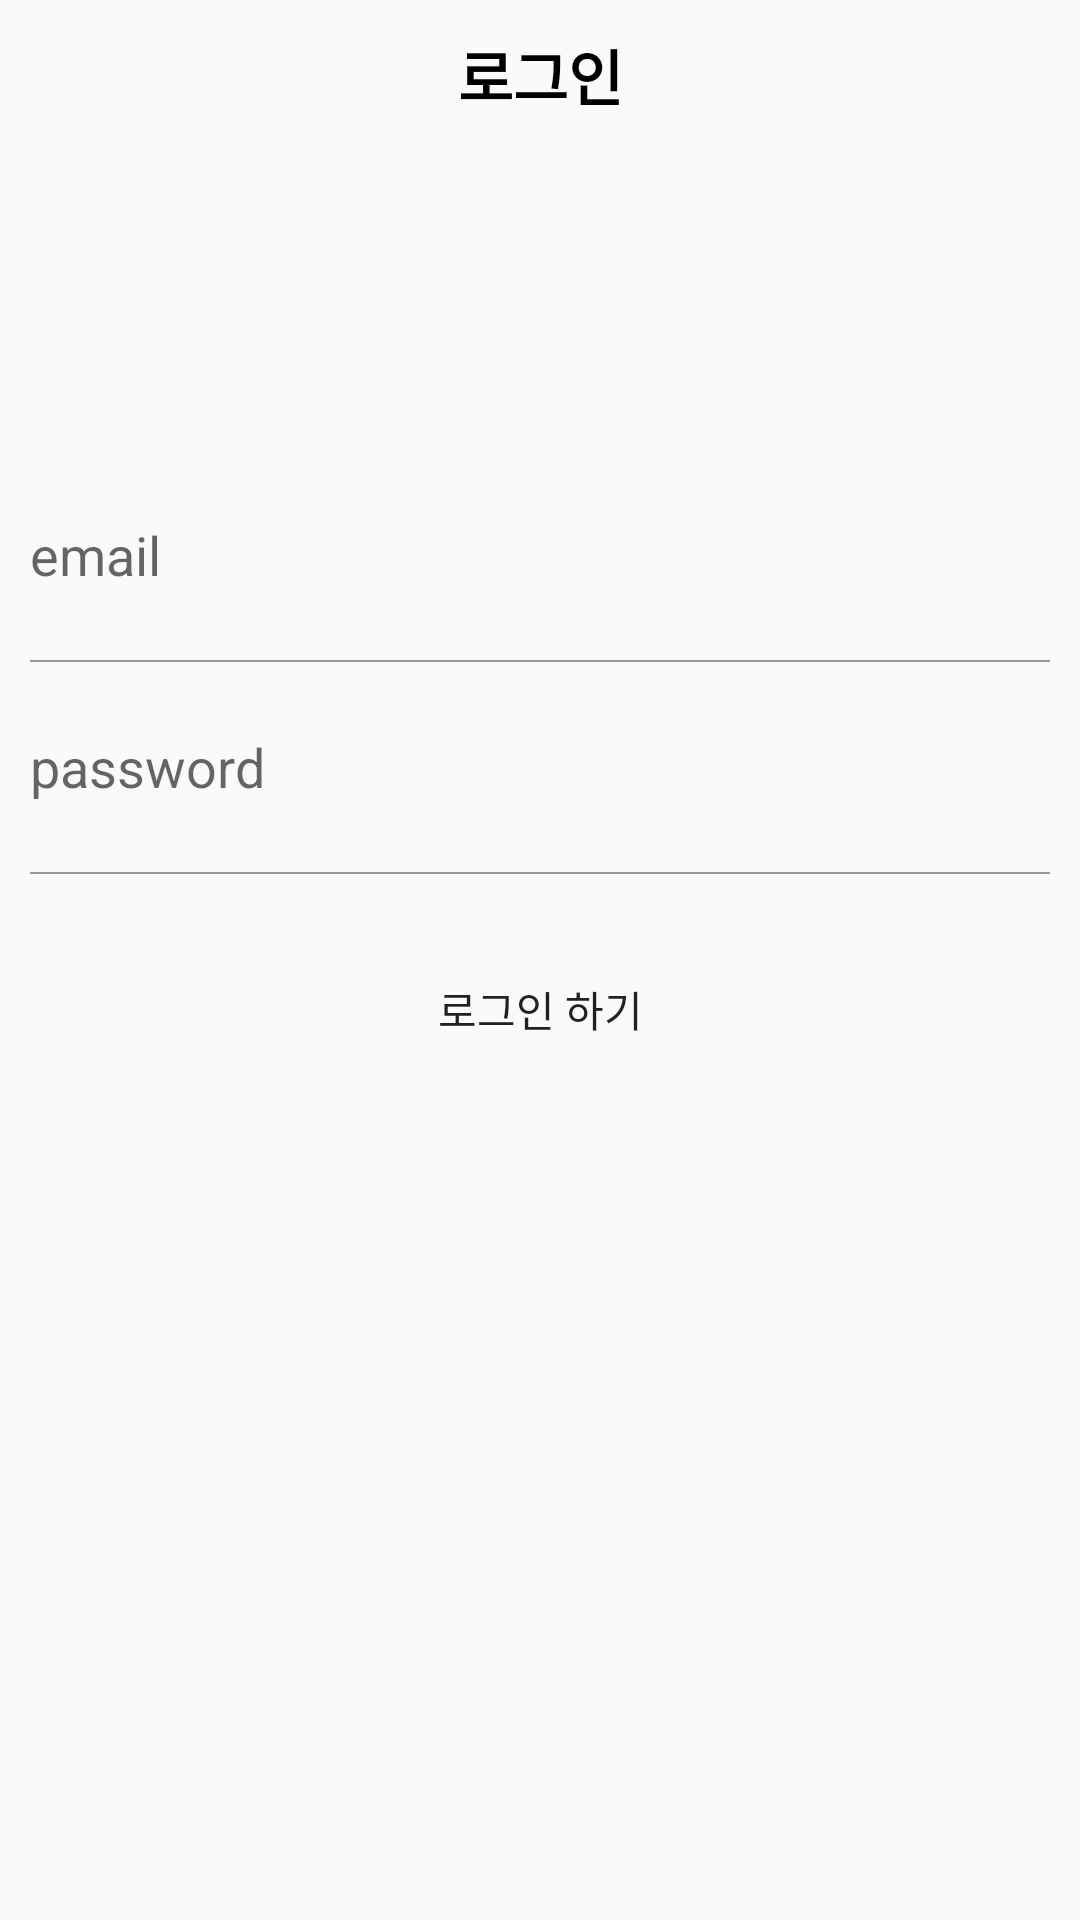

Produce the Android XML layout that renders to this screen, including the resource entries it uses.
<!-- AndroidManifest.xml: application theme Theme.MySoleLife -->
<!-- res/layout/activity_login.xml -->
<?xml version="1.0" encoding="utf-8"?>
<layout>
    <LinearLayout xmlns:android="http://schemas.android.com/apk/res/android"
        xmlns:tools="http://schemas.android.com/tools"
        android:layout_width="match_parent"
        android:layout_height="match_parent"
        android:orientation="vertical"
        tools:context=".auth.LoginActivity">

        <LinearLayout
            android:layout_width="match_parent"
            android:layout_height="150dp"
            android:background="@color/mainColor">

            <TextView
                android:text="로그인"
                android:textSize="20sp"
                android:textStyle="bold"
                android:textColor="@color/black"
                android:gravity="center"
                android:layout_width="match_parent"
                android:layout_height="50dp"/>

        </LinearLayout>
        <LinearLayout
            android:orientation="vertical"
            android:layout_width="match_parent"
            android:layout_height="wrap_content">

            <EditText
                android:id="@+id/emailArea"
                android:layout_width="match_parent"
                android:layout_height="50dp"
                android:hint="email"
                style="@style/AuthEditText"/>

            <LinearLayout
                android:layout_width="match_parent"
                android:layout_height="0.5dp"
                android:background="#999999"
                android:layout_marginLeft="10dp"
                android:layout_marginRight="10dp"/>

            <EditText
                android:id="@+id/passwordArea"
                android:layout_width="match_parent"
                android:layout_height="50dp"
                android:hint="password"
                style="@style/AuthEditText"
                android:inputType="textPassword"/>

            <LinearLayout
                android:layout_width="match_parent"
                android:layout_height="0.5dp"
                android:background="#999999"
                android:layout_marginLeft="10dp"
                android:layout_marginRight="10dp"/>

            <Button
                android:id="@+id/loginBtn"
                android:layout_width="match_parent"
                android:layout_height="50dp"
                android:text="로그인 하기"
                android:background="@drawable/background_radius_yellow"
                android:layout_margin="20dp"/>

        </LinearLayout>

    </LinearLayout>
</layout>
<!-- resources referenced by this layout -->
<resources>
  <style name="AuthEditText" parent="android:Widget.EditText">
          <item name="android:background">@android:color/transparent</item>
          <itme name="android:textSize">15sp</itme>
          <item name="android:layout_margin">10dp</item>
      </style>
  <style name="Theme.MySoleLife" parent="Theme.AppCompat.Light">
          
          <item name="windowNoTitle">true</item>
          <item name="colorPrimary">@color/purple_500</item>
          <item name="colorPrimaryVariant">@color/mainColor</item>
          <item name="colorOnPrimary">@color/white</item>
          
          <item name="colorSecondary">@color/teal_200</item>
          <item name="colorSecondaryVariant">@color/teal_700</item>
          <item name="colorOnSecondary">@color/black</item>
          
          <item name="android:statusBarColor" tools:targetApi="l">?attr/colorPrimaryVariant</item>
          
      </style>
  <!-- not gathered from this repository: default colours our renderer supplied (Android Studio template values) -->
  <color name="purple_500">#FF6200EE</color>
  <color name="teal_200">#FF03DAC5</color>
  <color name="teal_700">#FF018786</color>
  <color name="black">#FF000000</color>
  <color name="white">#FFFFFFFF</color>
</resources>
